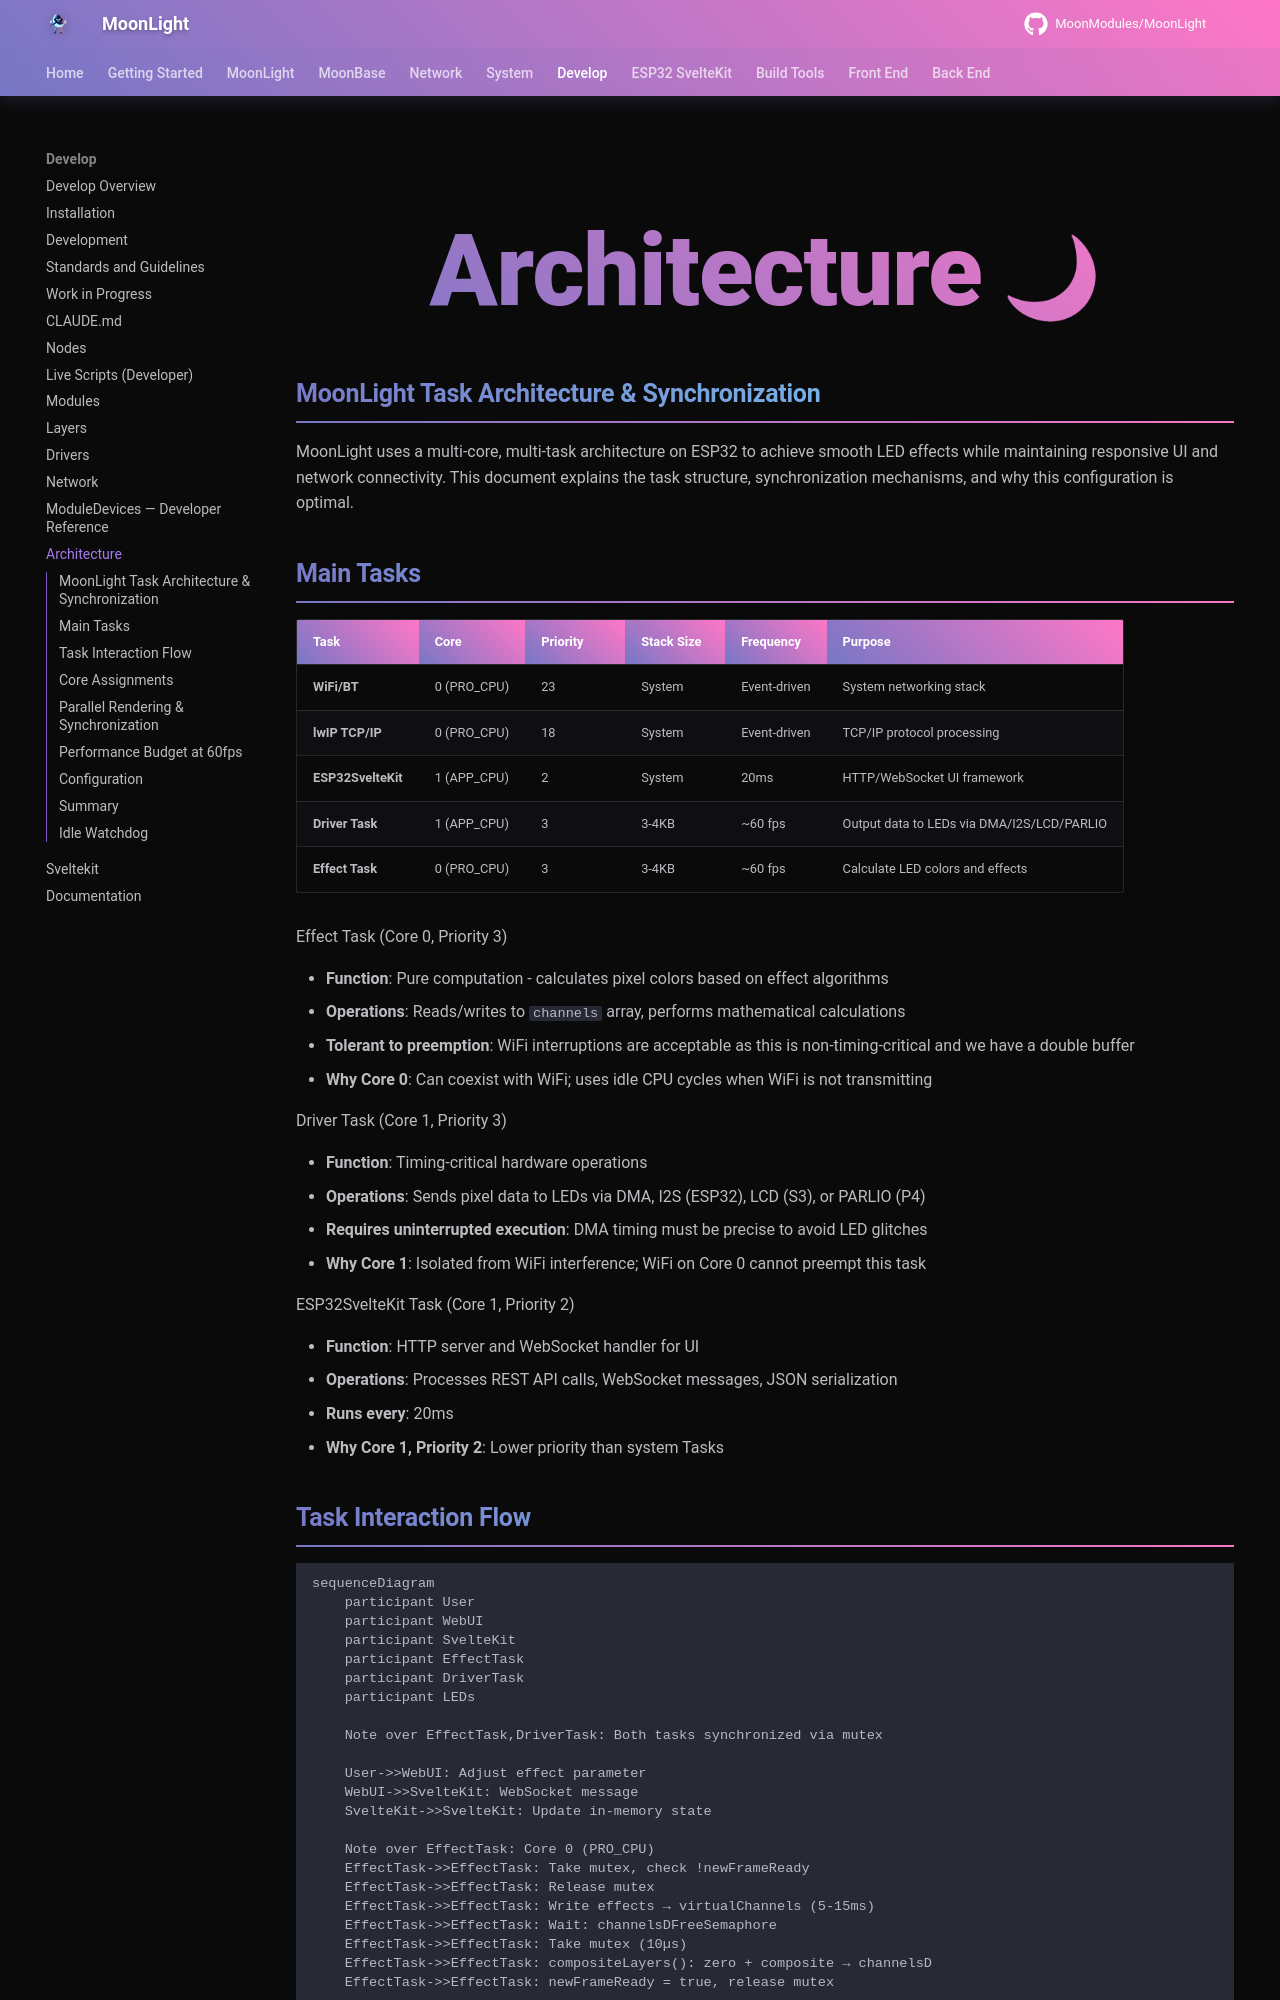

repository: troyhacks/MoonLight · page: develop/architecture/index.html · generator: mkdocs

# Architecture

## MoonLight Task Architecture & Synchronization

MoonLight uses a multi-core, multi-task architecture on ESP32 to achieve smooth LED effects while maintaining responsive UI and network connectivity. This document explains the task structure, synchronization mechanisms, and why this configuration is optimal.

## Main Tasks

| Task | Core | Priority | Stack Size | Frequency | Purpose |
|------|------|----------|------------|-----------|---------|
| **WiFi/BT** | 0 (PRO_CPU) | 23 | System | Event-driven | System networking stack |
| **lwIP TCP/IP** | 0 (PRO_CPU) | 18 | System | Event-driven | TCP/IP protocol processing |
| **Effect Task** | 0 (PRO_CPU) | 10 | 3-4KB | ~60 fps | Calculate LED colors and effects |
| **ESP32SvelteKit** | 1 (APP_CPU) | 2 | System | 10ms | HTTP/WebSocket UI framework |
| **Driver Task** | 1 (APP_CPU) | 3 | 3-4KB | ~60 fps | Output data to LEDs via DMA/I2S/LCD/PARLIO |

Effect Task (Core 0, Priority 10)

- **Function**: Pure computation - calculates pixel colors based on effect algorithms
- **Operations**: Reads/writes to `channels` array, performs mathematical calculations
- **Tolerant to preemption**: WiFi interruptions are acceptable as this is non-timing-critical
- **Why Core 0**: Can coexist with WiFi; uses idle CPU cycles when WiFi is not transmitting

Driver Task (Core 1, Priority 3)

- **Function**: Timing-critical hardware operations
- **Operations**: Sends pixel data to LEDs via DMA, I2S (ESP32), LCD (S3), or PARLIO (P4)
- **Requires uninterrupted execution**: DMA timing must be precise to avoid LED glitches
- **Why Core 1**: Isolated from WiFi interference; WiFi on Core 0 cannot preempt this task

ESP32SvelteKit Task (Core 1, Priority 2)

- **Function**: HTTP server and WebSocket handler for UI
- **Operations**: Processes REST API calls, WebSocket messages, JSON serialization
- **Runs every**: 10ms
- **Why Core 1, Priority 2**: Lower priority than Driver Task, so LED output always takes precedence
